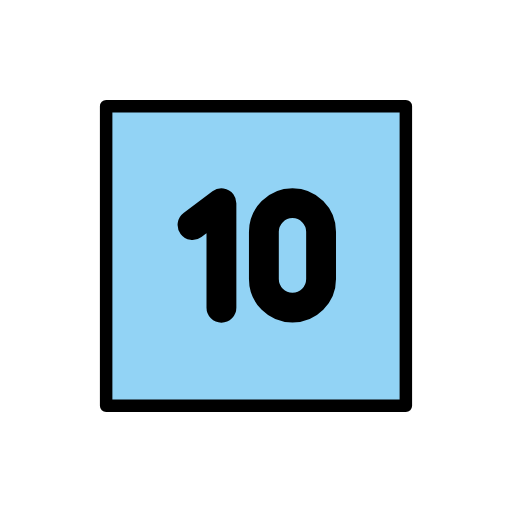
t = 0.00 s
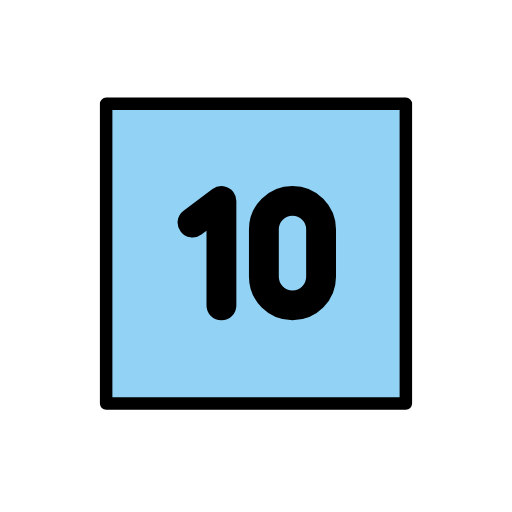
t = 0.48 s
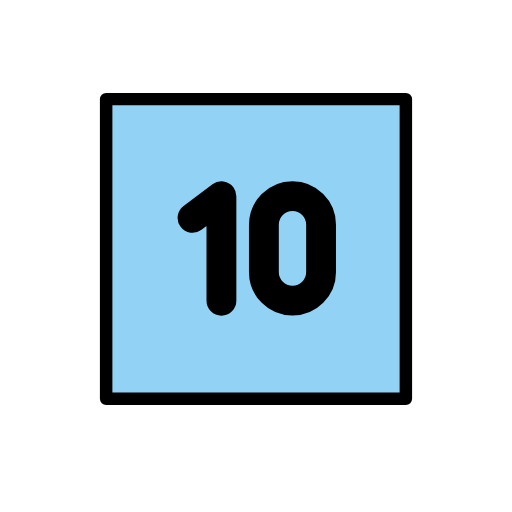
t = 1.43 s
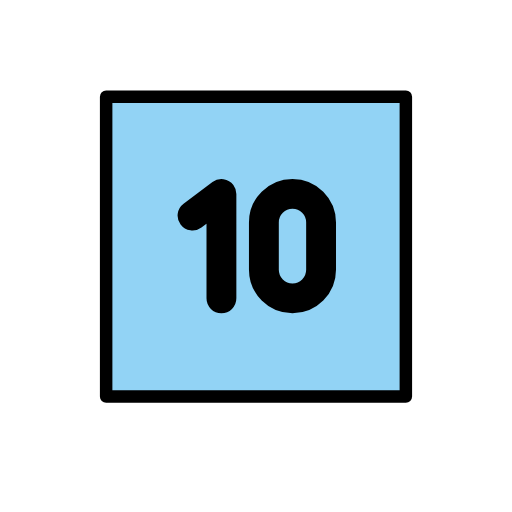
t = 1.90 s
t = 2.38 s: frame unchanged from t = 1.43 s, image omitted
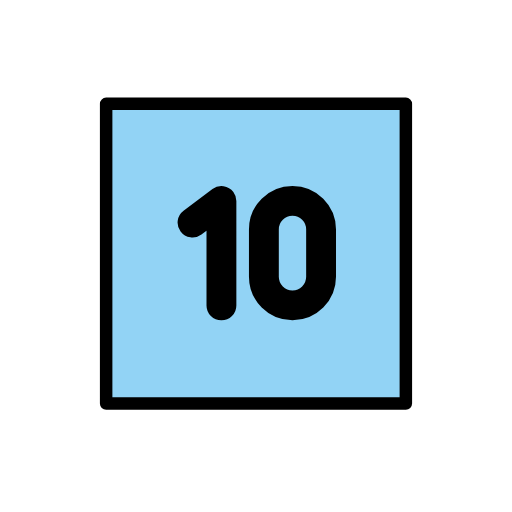
t = 3.33 s

The animated SVG that drew these frames (rendered in a browser with its animation timeline set to each time). Animation: 1 SMIL element (animateTransform=1); one cycle of 3.80 s, repeats indefinitely.

<?xml version='1.0' encoding='utf-8'?>
<svg xmlns="http://www.w3.org/2000/svg" id="emoji" viewBox="-5 -5 82 82" version="1.1" width="200" height="200" role="img">
  <title>OpenMoji: keycap: 10</title><g><g id="color">
    <rect x="12" y="12" width="48" height="47.83" fill="#92d3f5" />
  </g>
  <g id="line" fill="none" stroke="#000" stroke-linecap="round" stroke-linejoin="round">
    <path transform="translate(-5.417 -.1646)" stroke-miterlimit="10" stroke-width="4.781" d="m47.26 44.44c-2.529 0-4.58-2.048-4.58-4.58v-7.572c0-2.529 2.051-4.58 4.58-4.58s4.58 2.051 4.58 4.58v7.572c0 2.531-2.051 4.58-4.58 4.58z" clip-rule="evenodd" />
    <path transform="translate(-5.417 -.1646)" stroke-miterlimit="10" stroke-width="4.781" d="m31.25 31.19 4.63-3.471v16.73" clip-rule="evenodd" />
    <rect x="12" y="12" width="48" height="48" stroke-width="2" />
  </g>
<animateTransform attributeName="transform" type="translate" values="0 0;0 -1.5;0 0" dur="3.8s" repeatCount="indefinite" /></g></svg>
